Dataset: data (GitHub, 7Solomon/image_recognition_for_simplified_structures). Classes: 0 gelenk, 1 festlager, 2 loslager, 3 biegesteife ecke, normal force hinge.

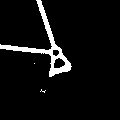
Label: 1 festlager

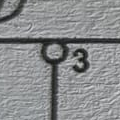
Label: 0 gelenk

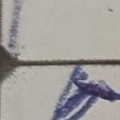
Label: 3 biegesteife ecke

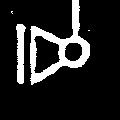
Label: 2 loslager

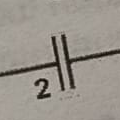
Label: normal force hinge

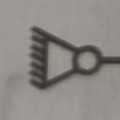
Label: 1 festlager
